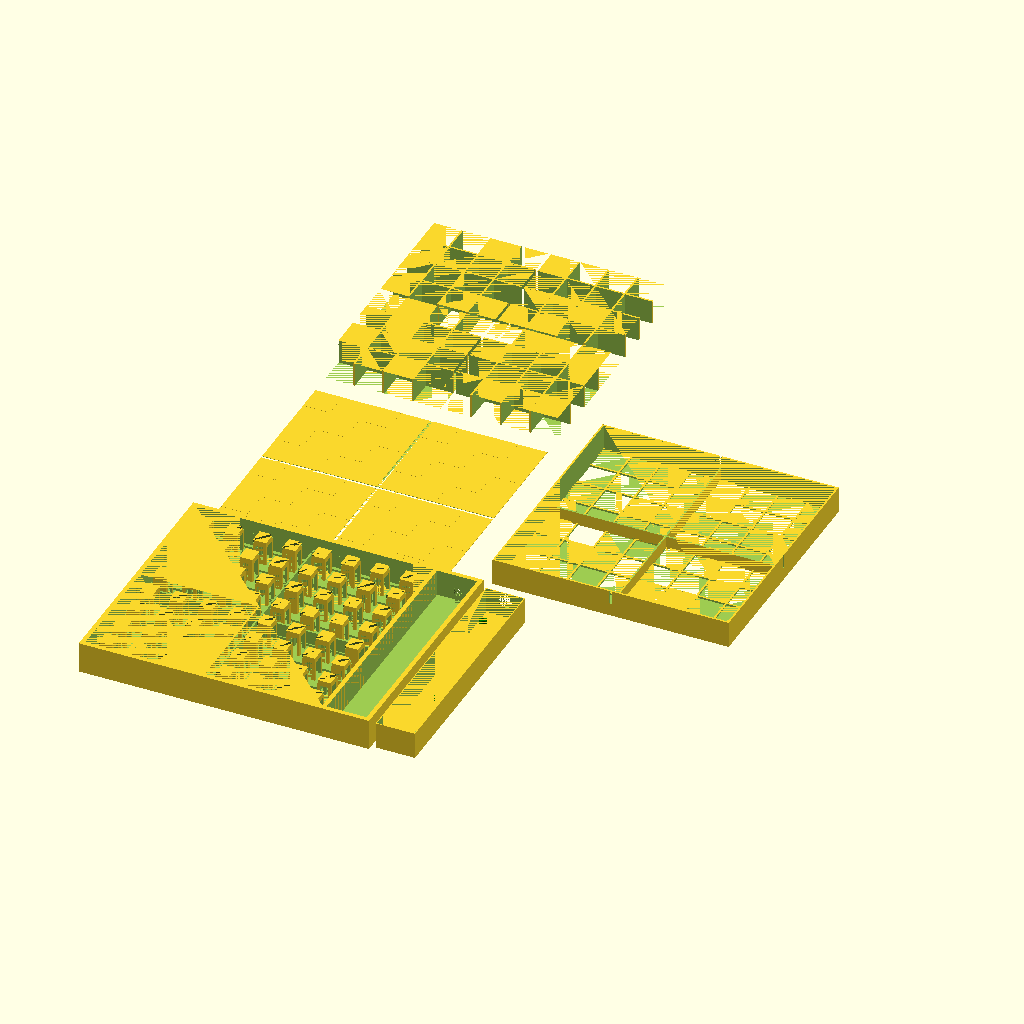
Cell 1: rendered with the file's own defaults.
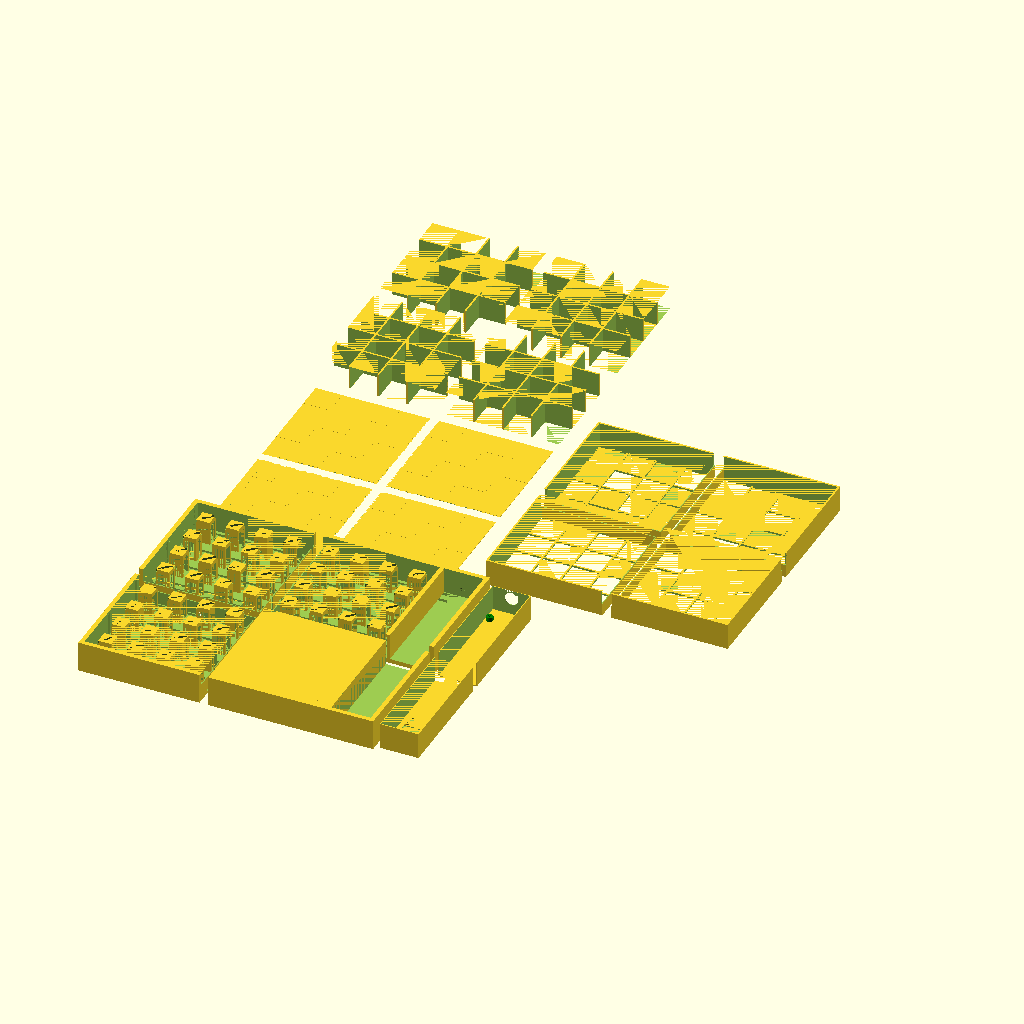
Cell 2 — preset "Neue Parameter Liste1".
The same orthographic view direction (rotation 55°, 0°, 25°; colour scheme Cornfield) for every cell, with the view re-fitted per cell, so scale and position can differ between cells.
Source of the model, scad/e-chess.scad:
renderTopBoard = true;

// Enable multicolor using an extra layer.
renderLayeredMultiColorBoard = true;

// Switches the fields that get the extra layer. (e.g. to change the color on a specific layer manually.) Cannot be used together with renderMultiColorBoardColorX.
topBoardLayeredMultiColorEven = false;

// Enables multi-color Color1 (e.g. support for mulit-color printers.) Cannot be used together with topBoardLayeredMultiColorEven.
renderMultiColorBoardColor1 = false;
// Enables multi-color Color2 (e.g. support for mulit-color printers.) Cannot be used together with topBoardLayeredMultiColorEven.
renderMultiColorBoardColor2 = false;

renderTopGrid = true;
renderGrid = true;
renderBottom = true;
renderElectronicCase = true;
renderElectronicCaseCover = true;
renderReedPins = true;
// Just for debugging
renderMetalPlate = false;
flipElectronicCaseCover = false;
renderPCB = false;
pcbWidth = 179.4;
pcbHeight = 40.02;
pcbTopSpacing = 15;
pcbHoles = [
  [4.3, 4.3],
  [4.3, pcbHeight - 4.3],
  [148.7, pcbHeight / 2 + 0.45],
];
pcbSpacerHeight = 5;
pcbScrewDiameter = 4;
pcbSpacerDiameter = 8;

// Experimental - not really nice...
extraReedPinCutout = false;

// More easy to add the wires, but may lead to light bleeding into neightbour fields.
electronicCutoutInBorder = true;

renderPrintable = true;

cutParts = false;

// Also must match the led-strip led distance
fieldSize = 33;

// Board field count. For a normal chess -> 8.
size = 8;

top = 2.0;

topBoardHeight = 0.4;
topBoardMultiColorHeight = 0.2;

// Border on each field. Note that two borders side by side lead to an effective *2 border.
fieldBorder = 1;

wireRadius = 1.5;

boxHeight = 30;

ledWidth = 11;
ledHeight = 4;
bottomHeight = 5;

// Additional bottomWallSize to the size of the grid.
bottomWallSize = 5;

electronicCaseWidth = 50;
electronicBreakThrough = 9;

electronicCaseCover = 1;
electronicCaseCoverBorder = 1;
// Maybe use screws in the next version instead of the border?
// However my current printed prototype doesn't have this yet.
// electronicCaseCoverScrewsDiameter = 4;
// electronicCaseCoverScrewsOuterDiameter = 8;

// I use this display: Waveshare 1.54 Inch E-Paper Display Panel Module Kit 200 * 200 https://www.amazon.de/dp/B0728BJTZC?ref=ppx_yo2ov_dt_b_fed_asin_title
displayWidth = 32;
displayHeight = 38;
displayScrewDiameter = 3.3;
displayScrewOffsetX = -1.75;
displayScrewOffsetY = 2.8;
displaySpacerHeight = 1.5;
displayBottomSpacing = 3;
displayBottomOverlap = 6;

displaySpacerDiameter = displayScrewDiameter + (max(displayScrewOffsetX, displayScrewOffsetY) - displayScrewDiameter / 2) * 2;

// Offset of the buttons from the display edge (below the display).
displayButtonsOffsetY = 8;
// Spacing between the buttons.
displayButtonsSpacing = 15;
displayButtonDiameter = 7;

usbCutoutDia = 10;
usbCutoutDiaCover = 15;

reedPinBorder = 3;
metalPlateThickness = 0.3;
metalPlateRadius = 7.5;
reedThickness = 3.3;
reedWireThickness = 2;
reedOffset = 5;

tolerance = 0.4;

ledWallCutout = 2.0;

coverWidth = electronicCaseWidth - bottomWallSize - 2 * tolerance;

echo("available electronic width: ", coverWidth - 2 * electronicCaseCoverBorder);

reedPinHeight = boxHeight - topBoardHeight - top - metalPlateThickness;

// Just a constant to make cutouts larger for better preview rendering.
c0 = 0.01 + 0;

$fa = 3;
$fs = 0.2;

gridInner = size * fieldSize;
gridOuter = gridInner + 2 * fieldBorder;
cutPartsSize = cutParts ? 10 : 0;

fullOuterBoard = gridOuter + 2 * bottomWallSize + 2 * tolerance;

reedPinWidth = ledWidth + reedPinBorder * 2;

module eachGrid(count = size) {
  for (i = [0:1:count - 1]) {
    for (j = [0:1:count - 1]) {
      translate([i * fieldSize, j * fieldSize, 0]) children();
    }
  }
}

module cut4(partSize, gap) {
  if (gap == 0) {
    // Fast path to avoid unneeded rendering
    children();
  } else {
    for (i = [0:1:1]) {
      for (j = [0:1:1]) {
        translate(
          [i * partSize[0] / 2 + i * gap, j * partSize[1] / 2 + j * gap, 0]
        )
          intersection() {
            translate([-i * partSize[0] / 2, -j * partSize[1] / 2]) children();
            cube([partSize[0] / 2, partSize[1] / 2, partSize[2]]);
          }
      }
    }
  }
}

module cut2(partSize, gap, translation = [0, 0, 0]) {
  if (gap == 0) {
    // Fast path to avoid unneeded rendering
    children();
  } else {
    i = 0;
    for (j = [0:1:1]) {
      translate([0, j * partSize[1] / 2 + j * gap, 0]) intersection() {
          translate([0, -j * partSize[1] / 2]) children();
          translate(translation)
            cube([partSize[0], partSize[1] / 2, partSize[2]]);
        }
    }
  }
}

module Field(height) {
  difference() {
    cube([fieldSize, fieldSize, height]);
    translate([fieldBorder, fieldBorder, -c0]) cube(
        [
          fieldSize - fieldBorder * 2,
          fieldSize - fieldBorder * 2,
          height + c0 * 2,
        ]
      );
  }
  ;
}

module LayeredMultiColorBoard() {
  for (i = [0:1:size - 1]) {
    for (j = [0:1:size - 1]) {
      if ( (i + j) % 2 == (topBoardLayeredMultiColorEven ? 0 : 1)) {

        translate(
          [
            i * fieldSize,
            j * fieldSize,
            topBoardHeight,
          ]
        ) {
          cube(
            [
              fieldSize - tolerance * 2 - fieldBorder * 2,
              fieldSize - tolerance * 2 - fieldBorder * 2,
              topBoardMultiColorHeight,
            ]
          );
        }
        ;
      }
    }
  }
}

module MultiColorBoard1(count) {
  difference() {
    cube(
      [
        fieldSize * count,
        fieldSize * count,
        topBoardHeight,
      ]
    );

    for (i = [0:1:count - 1]) {
      for (j = [0:1:count - 1]) {
        if ( (i + j) % 2 == (renderPrintable ? 0 : 1)) {

          translate(
            [
              i * fieldSize,
              j * fieldSize,
              topBoardHeight - topBoardMultiColorHeight,
            ]
          ) {
            cube(
              [
                fieldSize,
                fieldSize,
                topBoardMultiColorHeight + c0,
              ]
            );
          }
          ;
        }
      }
    }
  }
}

module MultiColorBoard2(count) {
  for (i = [0:1:count - 1]) {
    for (j = [0:1:count - 1]) {
      if ( (i + j) % 2 == (renderPrintable ? 0 : 1)) {

        translate(
          [
            i * fieldSize,
            j * fieldSize,
            topBoardHeight - topBoardMultiColorHeight,
          ]
        ) {
          cube(
            [
              fieldSize,
              fieldSize,
              topBoardMultiColorHeight + c0,
            ]
          );
        }
        ;
      }
    }
  }
}

module BaseBoard() {
  cube(
    [
      gridInner - tolerance * 2 - fieldBorder * 2,
      gridInner - tolerance * 2 - fieldBorder * 2,
      topBoardHeight,
    ]
  );
}

module TopBoard() {
  // When rendering printable and with the multi color approach - render only one of the 4 parts.
  // Otherwise the handling in the slicer is hard.
  // You have to print it 4 times.
  multiColorSize = renderPrintable ? size / 2 : size;

  difference() {
    union() {
      if (!renderMultiColorBoardColor1 && !renderMultiColorBoardColor2) {
        translate([fieldBorder, fieldBorder, 0]) {
          BaseBoard();
          if (renderLayeredMultiColorBoard) {
            LayeredMultiColorBoard();
          }
        }
      }
      if (renderMultiColorBoardColor1) {
        MultiColorBoard1(multiColorSize);
      }
      ; if (renderMultiColorBoardColor2) {
        MultiColorBoard2(multiColorSize);
      }
      ;
    }
    ;

    // Cut away borders around the 4 slots.
    translate([0, (gridInner / 2) - tolerance * 2 - fieldBorder, -c0])
      cube([gridInner, fieldBorder * 2 + tolerance * 2, topBoardHeight + c0 * 2]);
    translate([(gridInner / 2) - tolerance * 2 - fieldBorder, 0, -c0])
      cube([fieldBorder * 2 + tolerance * 2, gridInner, topBoardHeight + c0 * 2]);

    translate([0, 0, -c0])
      difference() {
        cube(
          [
            gridInner,
            gridInner,
            topBoardHeight + topBoardMultiColorHeight + 2 * c0,
          ]
        );
        translate([fieldBorder, fieldBorder, 0]) {
          cube(
            [
              gridInner - tolerance * 2 - fieldBorder * 2,
              gridInner - tolerance * 2 - fieldBorder * 2,
              topBoardHeight + topBoardMultiColorHeight + 2 * c0,
            ]
          );
        }
        ;
      }
    ;
  }
}

module TopGrid() {
  difference() {
    union() {
      // Render border
      translate([0, 0, bottomHeight]) difference() {
          cube(
            [
              gridInner + fieldBorder * 2,
              gridInner + fieldBorder * 2,
              boxHeight,
            ]
          );

          translate(
            [
              fieldBorder * 2,
              fieldBorder * 2,
              -c0,
            ]
          )
            cube(
              [
                gridInner - fieldBorder * 2, // Use c0 here to fuse the grid with the border.
                // Otherwise these are handled as two parts.
                gridInner - fieldBorder * 2,
                boxHeight + topBoardHeight + c0 * 2 + top,
              ]
            );
        }

      translate([fieldBorder, fieldBorder, boxHeight + bottomHeight - top])
        eachGrid() {
          Field(top);
        }

      // Add middle borders around the 4 slots.
      // But not down to the bottom, as that is done by the bottom part to improve glueability.
      // Let a small tolerance between.
      translate([0, (gridInner / 2), bottomHeight + boxHeight / 2 + tolerance])
        cube([gridInner, fieldBorder * 2, boxHeight / 2 - tolerance]);
      translate([(gridInner / 2), 0, bottomHeight + boxHeight / 2 + tolerance])
        cube([fieldBorder * 2, gridInner, boxHeight / 2 - tolerance]);
    }
    ;

    // Cut from the outer wall which would collide with the borders that are in the bottom part
    translate([-tolerance, (gridInner / 2) - tolerance, bottomHeight])
      cube([gridOuter + tolerance * 2, fieldBorder * 2 + tolerance * 2, boxHeight / 2 + tolerance]);
    translate([(gridInner / 2) - tolerance, -tolerance, bottomHeight])
      cube([fieldBorder * 2 + tolerance * 2, gridOuter + tolerance * 2, boxHeight / 2 + tolerance]);
  }
}

module Grid() {
  // Note this creates the grid only for the half size.
  // It is then added 4 times.
  // Between the instances is a gap which will be filled by the top grid and the bottom part.

  // This are the four slots of the bottom module.
  translate(
    [
      gridOuter / 2,
      gridOuter / 2,
      0,
    ]
  )for (deg = [0, 90, 180, 270])
    rotate(deg) {

      // Render the grid, but remove the outer border as that is rendered
      // separately with the top grid.

      intersection() {
        // Base cube, cuts away the outer border
        translate(
          [
            fieldBorder * 1 + tolerance,
            fieldBorder * 1 + tolerance,
            0,
          ]
        )
          // Note we make the grid even smaller (by tolerance) to make sure it
          // fits nicely in the top-grid.
          cube(
            [
              (gridInner / 2) - 2 * fieldBorder - 2 * tolerance - c0 * 2,
              (gridInner / 2) - 2 * fieldBorder - 2 * tolerance - c0 * 2,
              boxHeight,
            ]
          );

        // Grid itself
        eachGrid(size / 2) {
          Field(boxHeight - topBoardHeight - top - tolerance);
        }
      }
    }
}

module LedStripWiresInWalls(type) {
  // It is based on the field size if it is even or odd.
  even = size % 2 == 0 ? type : !type;

  moduloNum = even ? 0 : 1;
  startAt = even ? 1 : 0;

  cutoutHeight = boxHeight * 0.9;

  for (i = [startAt:1:size - 1]) {
    if (i % 2 == moduloNum) {
      translate(
        [
          0,
          i * fieldSize + bottomWallSize + tolerance + fieldBorder + fieldSize / 2 - ledWidth - fieldSize,
          bottomWallSize,
        ]
      ) {
        cube(
          [
            ledWallCutout + c0,
            ledWidth + fieldSize + ledWidth,
            cutoutHeight,
          ]
        );
      }
    }
  }
}

module BottomElectronic() {
  for (i = [0:1:size - 1]) {
    ledLength =
      i == size - 1 ? gridOuter + tolerance * 2 + ledWallCutout + electronicCaseWidth
      : gridOuter + tolerance * 3 + ledWallCutout * 2;

    // Led strips
    translate(
      [
        bottomWallSize - ledWallCutout,
        i * fieldSize + bottomWallSize + tolerance + fieldBorder + fieldSize / 2 - ledWidth / 2,
        bottomHeight - ledHeight,
      ]
    ) cube([ledLength, ledWidth, ledHeight + c0]);

    // Wires for the strips at the sides.
    translate([bottomWallSize - ledWallCutout, 0, 0])
      LedStripWiresInWalls(false);

    translate(
      [
        gridOuter + bottomWallSize + 2 * tolerance - c0,
        0,
        0,
      ]
    )
      LedStripWiresInWalls(true);
  }

  cutoutHeight = electronicCutoutInBorder ? boxHeight : wireRadius * 2 + c0;

  // Wires for the reeds. (vertical)
  for (i = [0:1:size - 1]) {
    translate(
      [
        i * fieldSize + bottomWallSize + 2 * tolerance + fieldBorder * 2,
        bottomWallSize + tolerance,
        bottomHeight - wireRadius * 2,
      ]
    )
      cube(
        [
          wireRadius * 2,
          size * fieldSize,
          cutoutHeight,
        ]
      );
  }

  // Wires for the reeds. (horizontal)
  for (i = [0:1:size - 1]) {
    translate(
      [
        bottomWallSize + tolerance + fieldSize / 2,
        i * fieldSize + bottomWallSize + (fieldSize - (fieldBorder * 2 + fieldBorder * 2)), // + bottomWallSize + 2 * tolerance + fieldBorder * 2,
        bottomHeight - wireRadius * 2,
      ]
    )
      cube(
        [
          (size) * fieldSize - fieldSize / 2,
          wireRadius * 2,
          cutoutHeight,
        ]
      );
  }

  // Add hole for the wires of the reeds
  translate(
    [
      gridOuter - fieldSize + tolerance,
      bottomWallSize + tolerance + fieldSize / 2 + ledWidth / 2 + fieldBorder + reedPinBorder + fieldSize * (size - 1),
      bottomHeight - ledHeight,
    ]
  )
    cube(
      [
        fieldSize + bottomWallSize * 2 + tolerance + electronicCaseWidth - bottomWallSize,
        electronicBreakThrough,
        ledHeight + c0,
      ]
    );
}

module Bottom() {
  difference() {
    cube([fullOuterBoard, fullOuterBoard, bottomHeight + boxHeight]);
    translate([bottomWallSize, bottomWallSize, bottomHeight]) {
      // This are the four slots of the bottom module.
      translate(
        [
          gridOuter / 2 + 1 * tolerance,
          gridOuter / 2 + 1 * tolerance,
          0,
        ]
      ) {
        for (deg = [0, 90, 180, 270])
          rotate(deg)
            translate([fieldBorder, fieldBorder, 0]) cube(
                [
                  gridOuter / 2 - fieldBorder + 1 * tolerance,
                  gridOuter / 2 - fieldBorder + 1 * tolerance,
                  boxHeight + c0,
                ]
              );
      }

      // And cut it at the top, so that the inserted grid can take part of it.
      translate([0, 0, boxHeight / 2]) cube(
          [
            gridOuter + 2 * tolerance,
            gridOuter + 2 * tolerance,
            boxHeight / 2 + c0,
          ]
        );
    }

    BottomElectronic();
  }

  if (renderReedPins) {
    translate(
      [
        bottomWallSize + tolerance + fieldBorder,
        bottomWallSize + tolerance + fieldBorder,
        bottomHeight,
      ]
    ) {
      eachGrid() {
        translate(
          [
            fieldSize / 2 - metalPlateRadius,
            fieldSize / 2 - reedPinWidth / 2,
            0,
          ]
        ) ReedPin();
      }
    }
  }
}

module ElectronicCase() {
  difference() {
    cube(
      [electronicCaseWidth + c0, fullOuterBoard, bottomHeight + boxHeight]
    );
    translate([0, bottomWallSize, bottomWallSize]) cube(
        [
          c0 + electronicCaseWidth - 1 * bottomWallSize,
          gridOuter + 2 * tolerance,
          bottomHeight + boxHeight,
        ]
      );

    // Cuts the electronic that peeks into the electronic case.
    translate([-fullOuterBoard, 0, 0]) BottomElectronic();

    // Hole for cable.
    translate(
      [
        (electronicCaseWidth - bottomWallSize) / 2,
        fullOuterBoard + c0,
        boxHeight / 2,
      ]
    )
      rotate([90, 0, 0])
        cylinder(h=bottomWallSize + 2 * c0, d=usbCutoutDia);
  }
}

module ElectronicCaseCover() {
  // Position the children at the screw positions.
  module screwPosition() {
    translate([0, displaySpacerDiameter + displayBottomSpacing, 0])
    // Screw holes around the display
    for (dx = [-1, 1]) {
      for (dy = [-1, 1]) {
        translate(
          [
            (coverWidth - displayWidth) / 2 + (displayWidth / 2) + dx * (displayWidth / 2 + displayScrewOffsetX),
            (displayHeight / 2) + dy * (displayHeight / 2 + displayScrewOffsetY),
            -c0,
          ]
        )
          children(0);
      }
    }
  }

  translate(
    [
      tolerance,
      bottomWallSize + tolerance,
      bottomHeight + boxHeight - electronicCaseCover,
    ]
  ) {
    difference() {
      union() {
        cube([coverWidth, gridOuter, electronicCaseCover]);

        // Screw hole spacers
        translate([0, 0, -displaySpacerHeight])
          screwPosition() cylinder(h=electronicCaseCover + displaySpacerHeight, d=displaySpacerDiameter);
      }
      // Cut out the display area
      translate(
        [
          (coverWidth - displayWidth) / 2,
          displaySpacerDiameter + displayBottomSpacing + displayBottomOverlap,
          -c0,
        ]
      ) {
        cube([displayWidth + 2 * c0, displayHeight - displayBottomOverlap + 2 * c0, electronicCaseCover + 2 * c0]);
      }

      // Screw holes
      translate([0, 0, -displaySpacerHeight])
        screwPosition() cylinder(h=electronicCaseCover + displaySpacerHeight + 2 * c0, d=displayScrewDiameter);

      // Button holes
      for (i = [0:1:1]) {
        translate(
          [
            coverWidth / 2 + i * (displayButtonDiameter + displayButtonsSpacing) - (displayButtonDiameter + displayButtonsSpacing) / 2,
            displayHeight + displaySpacerDiameter + displayBottomSpacing + displayButtonDiameter / 2 + displayButtonsOffsetY,
            -c0,
          ]
        )
          cylinder(h=electronicCaseCover + 2 * c0, d=displayButtonDiameter);
      }
    }
    translate(
      [
        coverWidth / 2,
        gridOuter - pcbWidth / 2 - electronicCaseCoverBorder - pcbTopSpacing,
        0,
      ]
    )
      rotate([0, 180, 90])
        color("green") {

          placePCBHoles() {
            difference() {
              cylinder(h=pcbSpacerHeight, d=pcbSpacerDiameter);
              cylinder(h=pcbSpacerHeight + c0, d=pcbScrewDiameter);
            }
          }
          translate([0, 0, 5])
            PCB();
        }
  }

  // For now just add a wall around the cover.
  translate(
    [
      tolerance,
      bottomWallSize + tolerance,
      electronicCaseCover - electronicCaseCoverBorder + bottomHeight,
    ]
  ) {
    difference() {
      translate([0, 0, 0])
        cube(
          [
            coverWidth,
            gridOuter,
            boxHeight,
          ]
        );

      translate(
        [
          electronicCaseCoverBorder,
          electronicCaseCoverBorder,
          -c0,
        ]
      )
        cube(
          [
            coverWidth - electronicCaseCoverBorder * 2,
            gridOuter - electronicCaseCoverBorder * 2,
            boxHeight + c0 * 2,
          ]
        );

      // Slot for the cable
      translate(
        [
          (coverWidth) / 2,
          gridOuter + c0,
          boxHeight / 2 - bottomWallSize,
        ]
      )
        rotate([90, 0, 0]) {
          translate([-usbCutoutDiaCover / 2, (boxHeight / 2 + bottomWallSize) - boxHeight, c0])
            cube([usbCutoutDiaCover, boxHeight / 2 - bottomWallSize, electronicCaseCoverBorder + 2 * c0]);

          cylinder(h=bottomWallSize + 2 * c0, d=usbCutoutDiaCover);
        }
    }
  }
}

module ReedPin() {

  metalPlateDia = metalPlateRadius * 2;
  cutoutWidthH = metalPlateDia - 2 * reedPinBorder;
  cutoutWidthV = reedPinWidth - 2 * reedPinBorder;
  cutoutHeight = reedPinHeight - reedThickness - reedPinBorder;

  diagonal = sqrt(metalPlateDia ^ 2 + reedPinWidth ^ 2);

  difference() {
    // Reed boxHeight - metalPlateThicknesspin
    cube([metalPlateDia, reedPinWidth, reedPinHeight]);

    translate([0, 0, reedPinHeight - reedThickness])
      rotate(atan(reedPinWidth / metalPlateDia)) {
        // Reed
        translate([(diagonal - metalPlateDia) / 2 + reedOffset, -reedThickness / 2, 0])
          cube([diagonal, reedThickness, reedThickness + c0]);

        // Wire
        translate([(diagonal - metalPlateDia) / 2 + reedOffset - diagonal, -reedWireThickness / 2, 0])
          cube([diagonal, reedWireThickness, reedThickness + c0]);
      }
    // Cutouts
    translate([reedPinBorder, -c0, -c0])
      cube([cutoutWidthH, reedPinWidth + 2 * c0, cutoutHeight + c0]);
    translate([-c0, reedPinBorder, -c0])
      cube([reedPinWidth + 2 * c0, cutoutWidthV, cutoutHeight + c0]);

    if (extraReedPinCutout) {
      translate([reedPinBorder, -c0, -c0])
        cube([cutoutWidthH, reedPinBorder / 2 + c0, reedPinHeight + 2 * c0]);
      translate([reedPinBorder, reedPinWidth - reedPinBorder / 2 + c0, -c0])
        cube([cutoutWidthH, reedPinBorder / 2 + c0, reedPinHeight + 2 * c0]);
    }
  }

  if (renderMetalPlate) {
    translate(
      [
        metalPlateRadius,
        reedPinWidth / 2,
        reedPinHeight,
      ]
    )
      cylinder(h=metalPlateThickness, r=metalPlateRadius);
  }
}

module PCB() {
  if (renderPCB) {
    translate(
      // translate as centered not 0,0
      [
        -pcbWidth / 2,
        -pcbHeight / 2,
        0,
      ]
    )
      translate([-92.8, 114.5, 0]) // magic numbers as the pcb is not centered
        import("pcb.stl");
  }
}

module placePCBHoles() {
  for (i = [0:1:len(pcbHoles) - 1]) {
    translate([pcbHoles[i][0] - pcbWidth / 2, pcbHoles[i][1] - pcbHeight / 2, 0])
      children(0);
  }
}

if (!renderPrintable) {
  if (renderTopBoard) {
    translate(
      [
        fieldBorder + 2 * tolerance + bottomWallSize,
        fieldBorder + 2 * tolerance + bottomWallSize,
        boxHeight + bottomHeight - top - topBoardHeight,
      ]
    )
      cut4(
        [
          fieldSize * size - tolerance * 2,
          fieldSize * size - tolerance * 2,
          bottomHeight + boxHeight,
        ],
        cutPartsSize
      ) TopBoard();
  }

  if (renderTopGrid) {
    translate([bottomWallSize + tolerance, bottomWallSize + tolerance, 0])
      cut4(
        [
          fieldSize * size + 2 * fieldBorder,
          fieldSize * size + 2 * fieldBorder,
          bottomHeight + boxHeight,
        ],
        cutPartsSize
      ) TopGrid();
  }

  if (renderGrid) {
    // Grid, including the wiring for the reed contacts.
    // Open at the bottom, to allow easy wiring.
    translate(
      [
        bottomWallSize + tolerance,
        bottomWallSize + tolerance,
        bottomHeight,
      ]
    ) cut4([gridOuter, gridOuter, bottomHeight + boxHeight], cutPartsSize)
        Grid();
  }

  if (renderBottom) {
    // The bottom embeds the led strip.
    cut4(
      [
        gridOuter + bottomWallSize * 2 + tolerance * 2,
        gridOuter + bottomWallSize * 2 + tolerance * 2,
        bottomHeight + boxHeight,
      ],
      cutPartsSize
    ) Bottom();
  }

  translate([cutParts ? cutPartsSize : 0, 0, 0]) if (renderElectronicCase) {
    translate([fullOuterBoard - c0, 0, 0]) cut2(
        [electronicCaseWidth + c0, fullOuterBoard, bottomHeight + boxHeight],
        cutPartsSize
      ) ElectronicCase();
  }

  translate(
    [cutParts ? cutPartsSize : 0, 0, 0]
  ) if (renderElectronicCaseCover) {
    if (flipElectronicCaseCover) {
      translate(
        [
          tolerance + gridOuter + 2 * bottomWallSize + electronicCaseWidth * 2,
          0,
          bottomHeight + boxHeight,
        ]
      ) rotate([0, 180, 0])
          cut2(
            [
              coverWidth,
              gridOuter,
              electronicCaseCover + bottomHeight + boxHeight,
            ],
            cutPartsSize, [0, bottomWallSize, 0]
          ) ElectronicCaseCover();
    } else {
      translate([fullOuterBoard, 0, 0]) cut2(
          [
            coverWidth,
            gridOuter,
            electronicCaseCover + bottomHeight + boxHeight,
          ],
          cutPartsSize, [0, bottomWallSize, 0]
        ) ElectronicCaseCover();
    }
  }
} else {
  if (renderTopBoard) {
    translate(
      [
        fieldBorder + tolerance + bottomWallSize + tolerance,
        fieldBorder + tolerance + bottomWallSize + tolerance + 20 + gridOuter,
        boxHeight + bottomHeight - boxHeight - bottomHeight,
      ]
    )
      cut4(
        [
          fieldSize * size - tolerance * 2,
          fieldSize * size - tolerance * 2,
          bottomHeight + boxHeight,
        ],
        cutPartsSize
      ) TopBoard();
  }

  if (renderTopGrid) {
    topGridSize = fieldSize * size + 4 * fieldBorder + tolerance * 2;
    translate(
      [
        fullOuterBoard + 40,
        topGridSize + cutPartsSize + 40 + fullOuterBoard,
        boxHeight + bottomHeight,
      ]
    ) rotate([180, 0, 0])
        cut4(
          [
            fieldSize * size + 2 * fieldBorder,
            fieldSize * size + 2 * fieldBorder,
            bottomHeight + boxHeight,
          ],
          cutPartsSize
        ) TopGrid();
  }

  if (renderGrid) {
    // Grid, including the wiring for the reed contacts.
    // Open at the bottom, to allow easy wiring.
    translate(
      [
        bottomWallSize + tolerance,
        bottomWallSize + tolerance + 40 + gridOuter * 2,
        bottomHeight - bottomHeight,
      ]
    ) cut4([gridOuter, gridOuter, bottomHeight + boxHeight], cutPartsSize)
        Grid();
  }

  if (renderBottom) {
    // The bottom embeds the led strip.
    cut4(
      [
        gridOuter + bottomWallSize * 2 + tolerance * 2,
        gridOuter + bottomWallSize * 2 + tolerance * 2,
        bottomHeight + boxHeight,
      ],
      cutPartsSize
    ) Bottom();
  }

  translate([cutParts ? cutPartsSize : 0, 0, 0]) if (renderElectronicCase) {
    translate([fullOuterBoard - c0, 0, 0]) cut2(
        [electronicCaseWidth + c0, fullOuterBoard, bottomHeight + boxHeight],
        cutPartsSize
      ) ElectronicCase();
  }
  ;

  translate(
    [cutParts ? cutPartsSize : 0, 0, 0]
  ) if (renderElectronicCaseCover) {
    translate(
      [
        tolerance + gridOuter + 2 * bottomWallSize + electronicCaseWidth * 2,
        0,
        bottomHeight + boxHeight,
      ]
    ) rotate([0, 180, 0])
        cut2(
          [
            coverWidth,
            gridOuter,
            electronicCaseCover + bottomHeight + boxHeight,
          ],
          cutPartsSize, [0, bottomWallSize, 0]
        ) ElectronicCaseCover();
  }
}
Customizer parameters (derived from the source; name, type, default, range or options):
renderTopBoard: bool, default true
renderLayeredMultiColorBoard: bool, default true
topBoardLayeredMultiColorEven: bool, default false
renderMultiColorBoardColor1: bool, default false
renderMultiColorBoardColor2: bool, default false
renderTopGrid: bool, default true
renderGrid: bool, default true
renderBottom: bool, default true
renderElectronicCase: bool, default true
renderElectronicCaseCover: bool, default true
renderReedPins: bool, default true
renderMetalPlate: bool, default false
flipElectronicCaseCover: bool, default false
renderPCB: bool, default false
pcbWidth: number, default 179.4
pcbHeight: number, default 40.02
pcbTopSpacing: number, default 15
pcbSpacerHeight: number, default 5
pcbScrewDiameter: number, default 4
pcbSpacerDiameter: number, default 8
extraReedPinCutout: bool, default false
electronicCutoutInBorder: bool, default true
renderPrintable: bool, default true
cutParts: bool, default false
fieldSize: number, default 33
size: number, default 8
top: number, default 2
topBoardHeight: number, default 0.4
topBoardMultiColorHeight: number, default 0.2
fieldBorder: number, default 1
wireRadius: number, default 1.5
boxHeight: number, default 30
ledWidth: number, default 11
ledHeight: number, default 4
bottomHeight: number, default 5
bottomWallSize: number, default 5
electronicCaseWidth: number, default 50
electronicBreakThrough: number, default 9
electronicCaseCover: number, default 1
electronicCaseCoverBorder: number, default 1
displayWidth: number, default 32
displayHeight: number, default 38
displayScrewDiameter: number, default 3.3
displayScrewOffsetX: number, default -1.75
displayScrewOffsetY: number, default 2.8
displaySpacerHeight: number, default 1.5
displayBottomSpacing: number, default 3
displayBottomOverlap: number, default 6
displayButtonsOffsetY: number, default 8
displayButtonsSpacing: number, default 15
displayButtonDiameter: number, default 7
usbCutoutDia: number, default 10
usbCutoutDiaCover: number, default 15
reedPinBorder: number, default 3
metalPlateThickness: number, default 0.3
metalPlateRadius: number, default 7.5
reedThickness: number, default 3.3
reedWireThickness: number, default 2
reedOffset: number, default 5
tolerance: number, default 0.4
ledWallCutout: number, default 2
